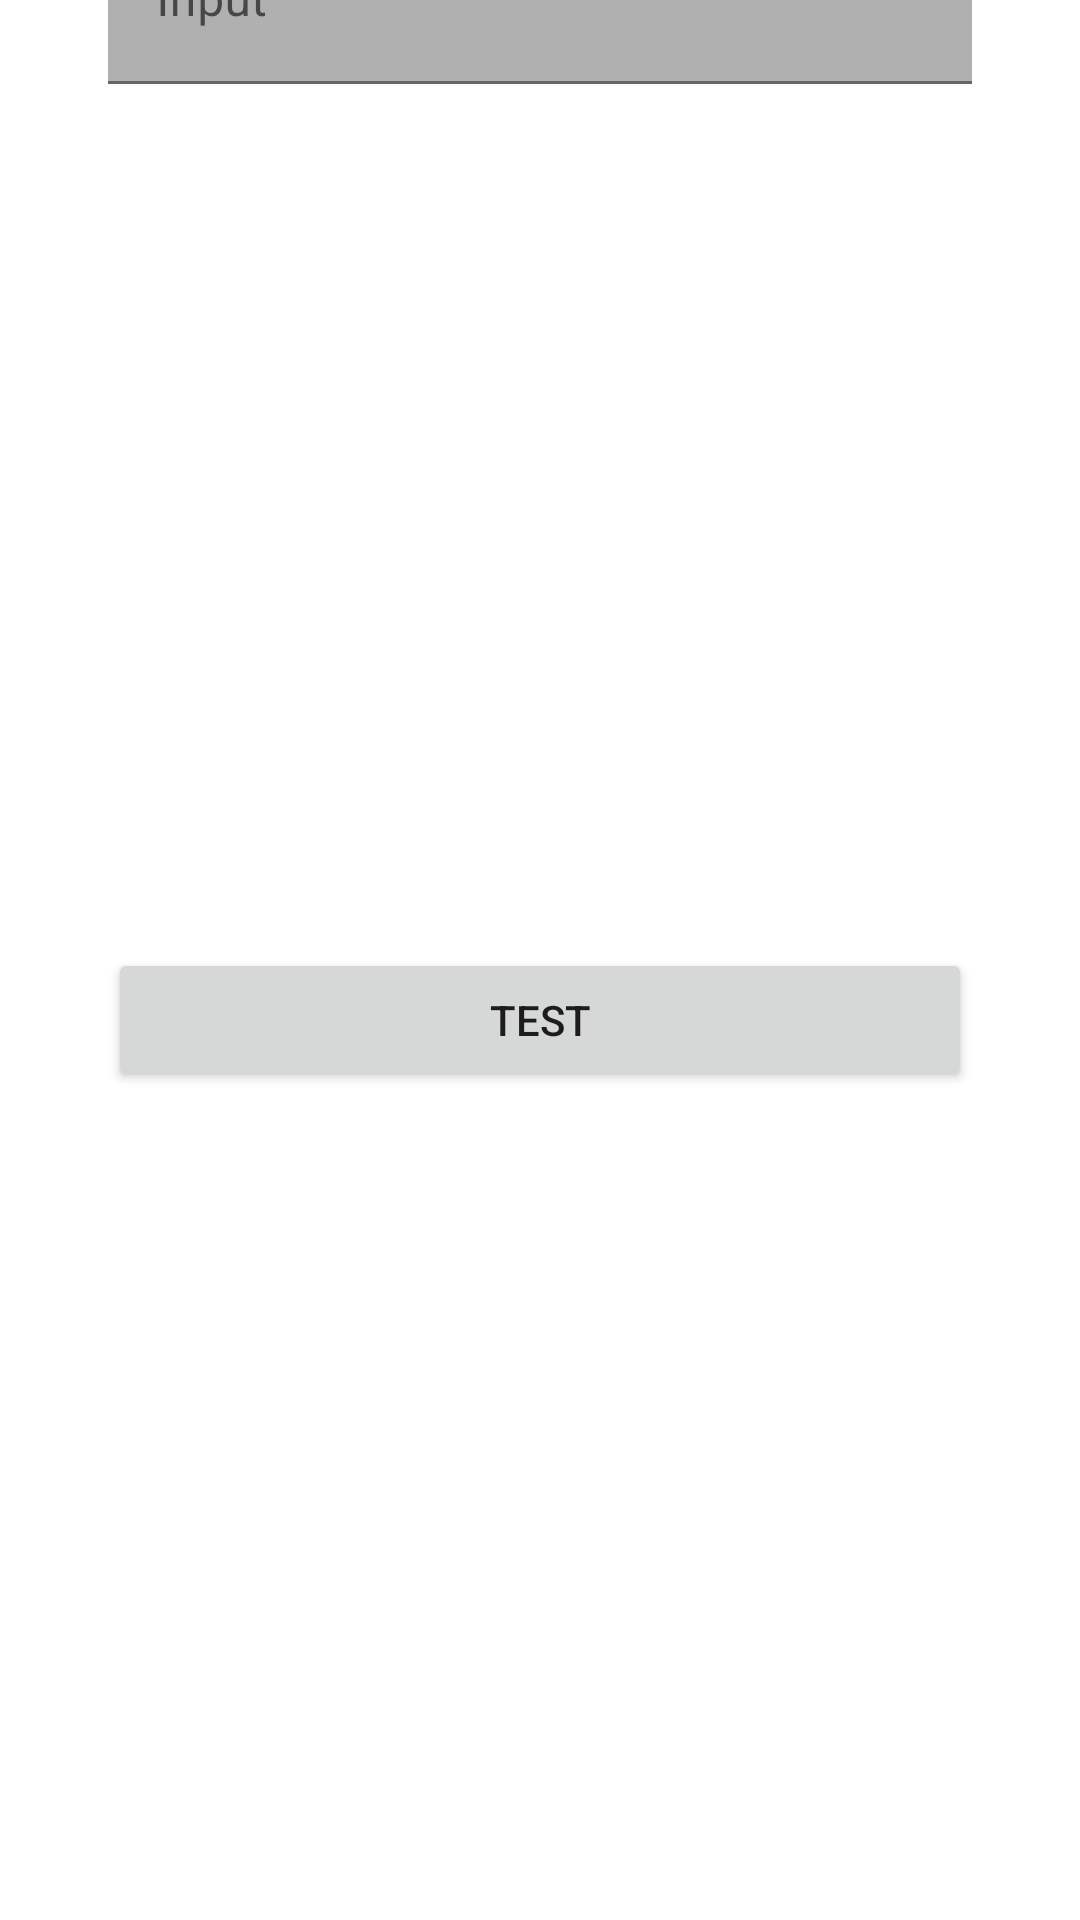

Reconstruct the res/layout file that produces this screen, plus the resources it refers to.
<!-- AndroidManifest.xml: application theme Theme.HelloWorldApp -->
<!-- res/layout/hello_screen.xml -->
<?xml version="1.0" encoding="utf-8"?>
<androidx.constraintlayout.widget.ConstraintLayout xmlns:android="http://schemas.android.com/apk/res/android"
    xmlns:app="http://schemas.android.com/apk/res-auto"
    xmlns:tools="http://schemas.android.com/tools"
    android:layout_width="match_parent"
    android:layout_height="match_parent"
    tools:context=".HelloActivity">

    <com.google.android.material.textfield.TextInputLayout
        android:id="@+id/testInputLayout"
        android:layout_width="0dp"
        android:layout_height="wrap_content"
        android:hint="Input"
        app:layout_constraintBottom_toTopOf="parent"
        app:layout_constraintLeft_toLeftOf="parent"
        app:layout_constraintRight_toRightOf="parent"
        app:layout_constraintTop_toTopOf="parent"
        app:layout_constraintVertical_chainStyle="packed"
        app:layout_constraintWidth_percent="0.8">

        <com.google.android.material.textfield.TextInputEditText
            android:id="@+id/testInputEditText"
            android:layout_width="match_parent"
            android:layout_height="wrap_content" />
    </com.google.android.material.textfield.TextInputLayout>

    <TextView
        android:id="@+id/testTextView"
        android:layout_width="0dp"
        android:layout_height="wrap_content"
        android:background="@color/cardview_shadow_start_color"
        android:gravity="center"
        android:padding="5dp"
        android:textColor="@color/white"
        app:layout_constraintBottom_toBottomOf="@+id/testInputLayout"
        app:layout_constraintLeft_toLeftOf="@+id/testInputLayout"
        app:layout_constraintRight_toRightOf="@+id/testInputLayout"
        tools:text="Some text view" />

    <Button
        android:id="@+id/testButton"
        android:layout_width="0dp"
        android:layout_height="wrap_content"
        android:layout_marginTop="12dp"
        android:text="Test"
        app:layout_constraintBottom_toBottomOf="parent"
        app:layout_constraintEnd_toEndOf="@+id/testInputLayout"
        app:layout_constraintStart_toStartOf="@+id/testInputLayout"
        app:layout_constraintTop_toBottomOf="@+id/testInputLayout" />

</androidx.constraintlayout.widget.ConstraintLayout>
<!-- resources referenced by this layout -->
<resources>
  <style name="Theme.HelloWorldApp" parent="Theme.MaterialComponents.DayNight.DarkActionBar">
          
          <item name="colorPrimary">@color/purple_500</item>
          <item name="colorPrimaryVariant">@color/purple_700</item>
          <item name="colorOnPrimary">@color/white</item>
          
          <item name="colorSecondary">@color/teal_200</item>
          <item name="colorSecondaryVariant">@color/teal_700</item>
          <item name="colorOnSecondary">@color/black</item>
          
          <item name="android:statusBarColor" tools:targetApi="l">?attr/colorPrimaryVariant</item>
          
      </style>
  <!-- not gathered from this repository: default colours our renderer supplied (Android Studio template values) -->
  <color name="purple_500">#FF6200EE</color>
  <color name="purple_700">#FF3700B3</color>
  <color name="teal_200">#FF03DAC5</color>
  <color name="teal_700">#FF018786</color>
  <color name="black">#FF000000</color>
  <color name="white">#FFFFFFFF</color>
</resources>
